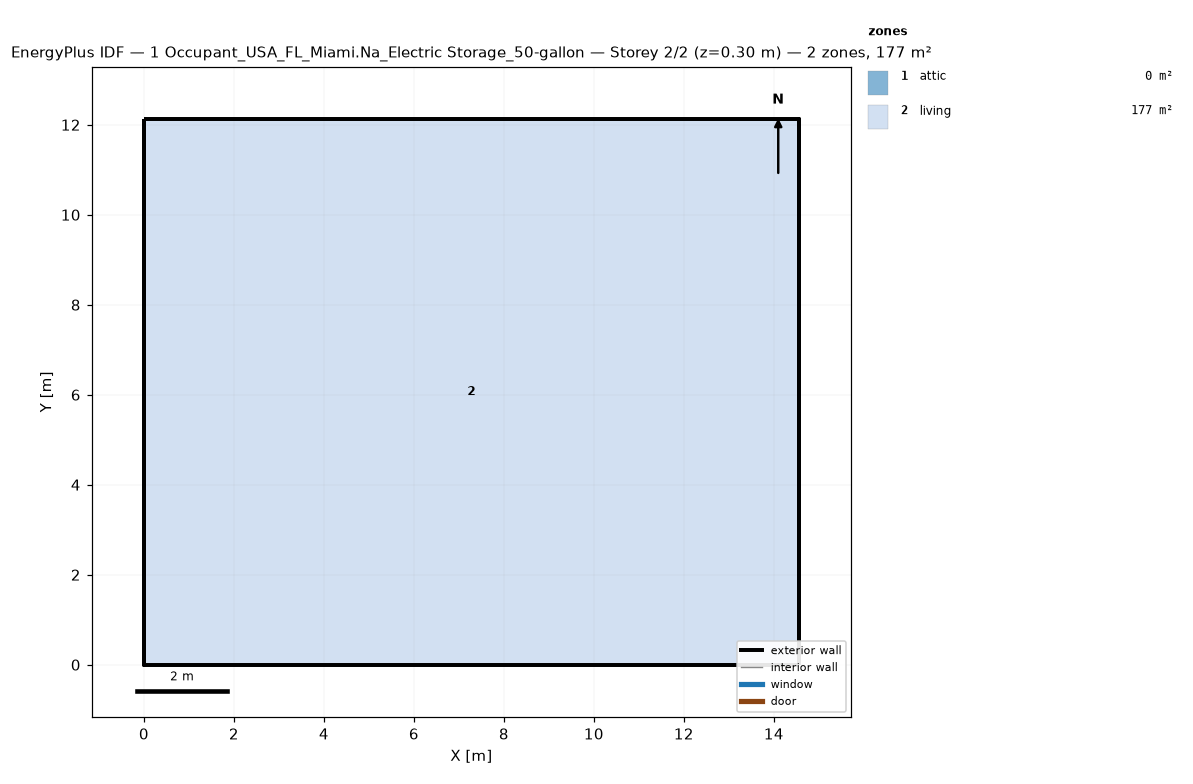
=== STOREY PLAN SPEC (per zone: floor XY polygon, exterior-wall plan segments, windows/doors) ===
zone 1: attic  (0.0 m²)
  exterior wall: (14.55, 0.00) – (14.55, 12.13) – (14.55, 6.06)  [18.2 m]
  exterior wall: (0.00, 12.13) – (0.00, 0.00) – (0.00, 6.06)  [18.2 m]
zone 2: living  (176.5 m²)
  floor: (0.00, 0.00) (0.00, 12.13) (14.55, 12.13) (14.55, 0.00)
  exterior wall: (0.00, 0.00) – (14.55, 0.00)  [14.6 m]
  exterior wall: (14.55, 0.00) – (14.55, 12.13)  [12.1 m]
  exterior wall: (14.55, 12.13) – (0.00, 12.13)  [14.6 m]
  exterior wall: (0.00, 12.13) – (0.00, 0.00)  [12.1 m]

=== DERIVED (storey summary) ===
Building: 1 Occupant_USA_FL_Miami.Na_Electric Storage_50-gallon
Storey: 2 of 2  (floor level z = 0.30 m)
Storey gross floor area: 176.5 m²
Zones on this storey: 2
  - attic: floor 0.0 m²; exterior wall 36.4 m (24.5 m²); WWR 0.0%
  - living: floor 176.5 m²; exterior wall 53.4 m (146.4 m²); WWR 0.0%
Zone adjacency: (none detected)